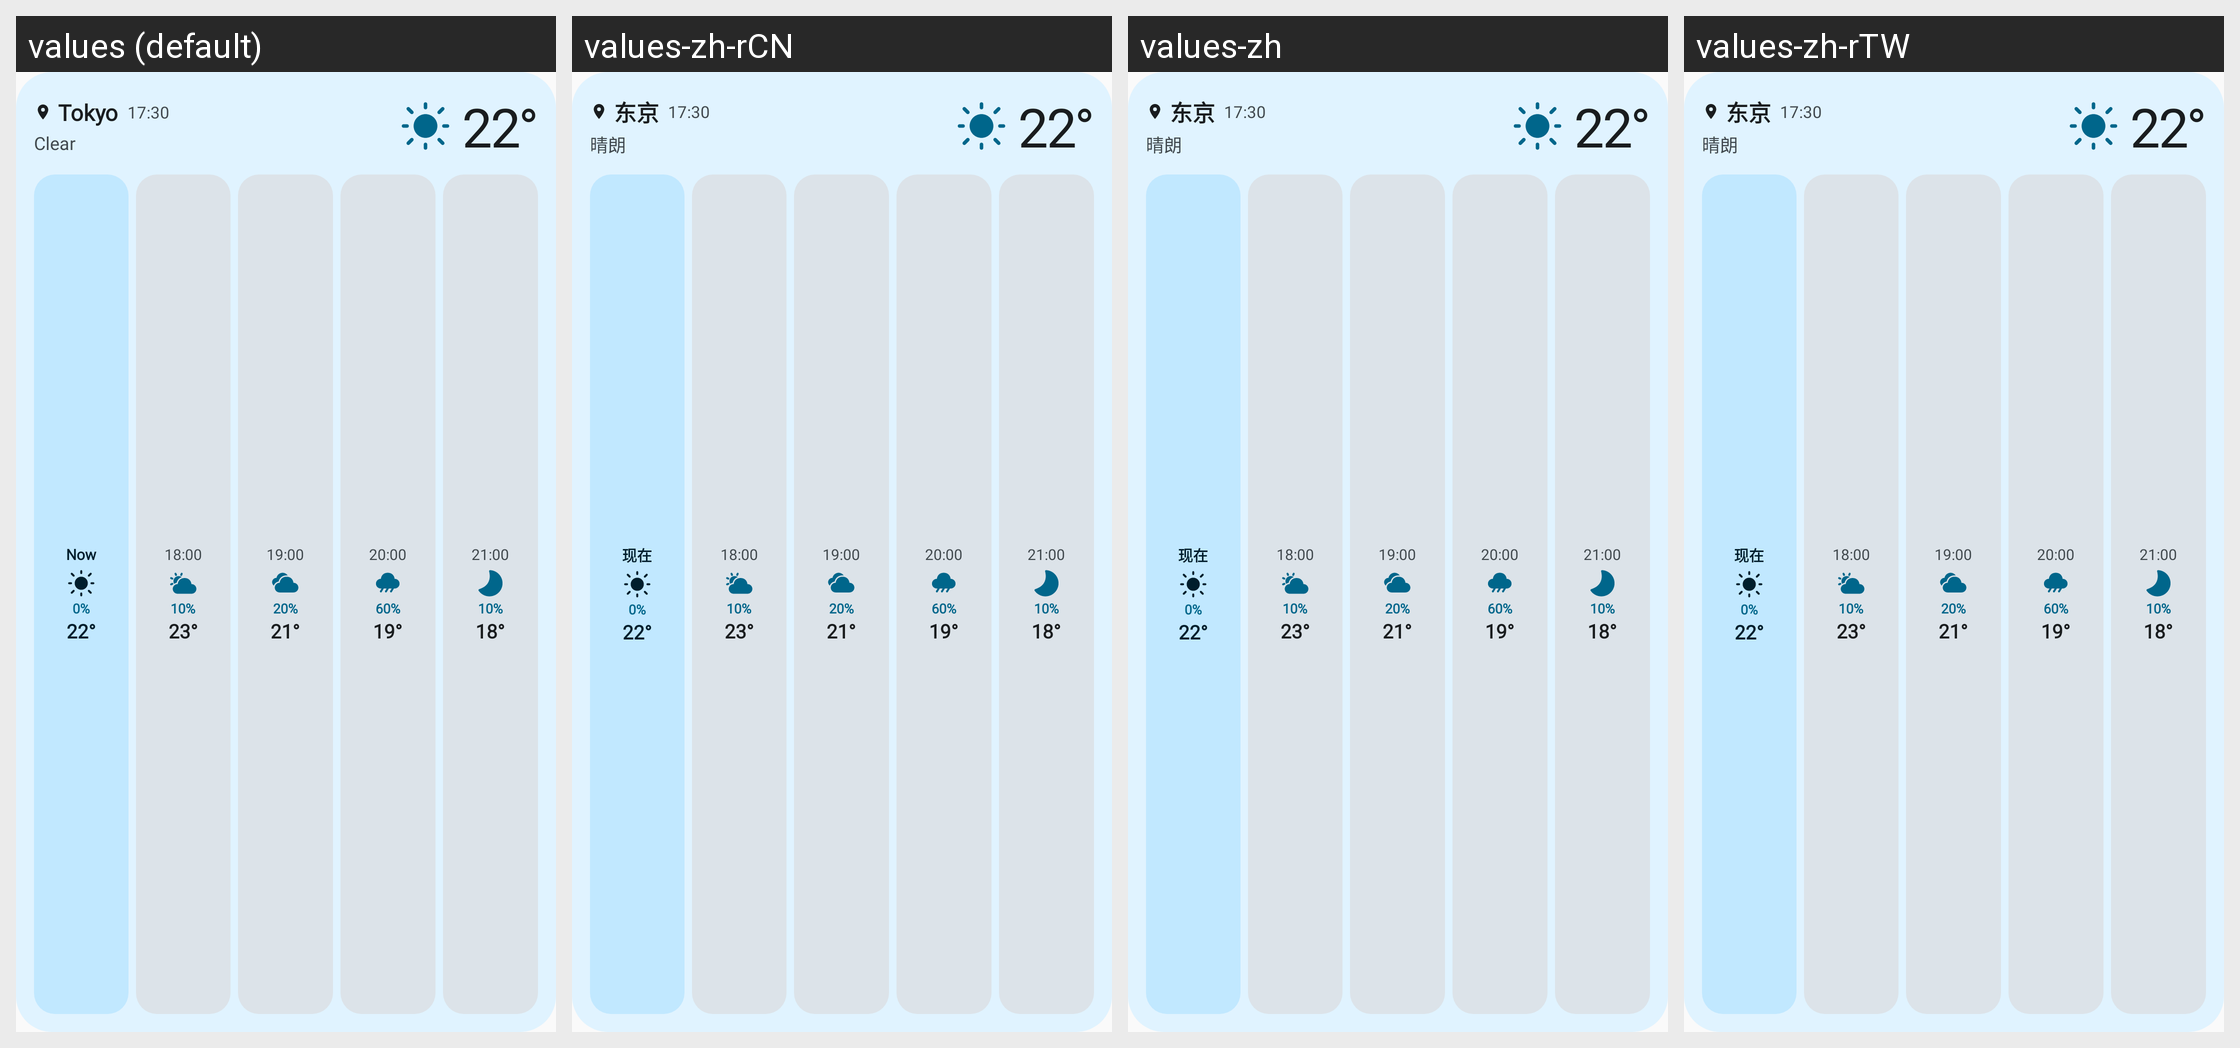

The same Android screen rendered under several of its app's locales, left to right. List the strings drawn on it with the default value and each locale's translation.
Android screen res/layout/widget_preview_medium.xml rendered under 4 locales, left to right: values (default), values-zh-rCN, values-zh, values-zh-rTW. Device: Nexus 5 (rendered at 1080×1920; each locale shown at half size, 540×960, under a caption strip naming it); theme Theme.ExpressiveWeather.
Other locales in the repository, not shown: values-es, values-fr, values-ja, values-ko, values-pt, values-ru.
Strings drawn on this screen, with the default value and each locale's value (text and hints the layout hard-codes, and strings that could not be matched under every locale, appear in the picture but are not listed):

widget_preview_city
  values: Tokyo
  values-zh-rCN: 东京
  values-zh: 东京
  values-zh-rTW: 东京  [from values-zh]

widget_preview_sunny
  values: Clear
  values-zh-rCN: 晴朗
  values-zh: 晴朗
  values-zh-rTW: 晴朗  [from values-zh]

widget_preview_now
  values: Now
  values-zh-rCN: 现在
  values-zh: 现在
  values-zh-rTW: 现在  [from values-zh]
